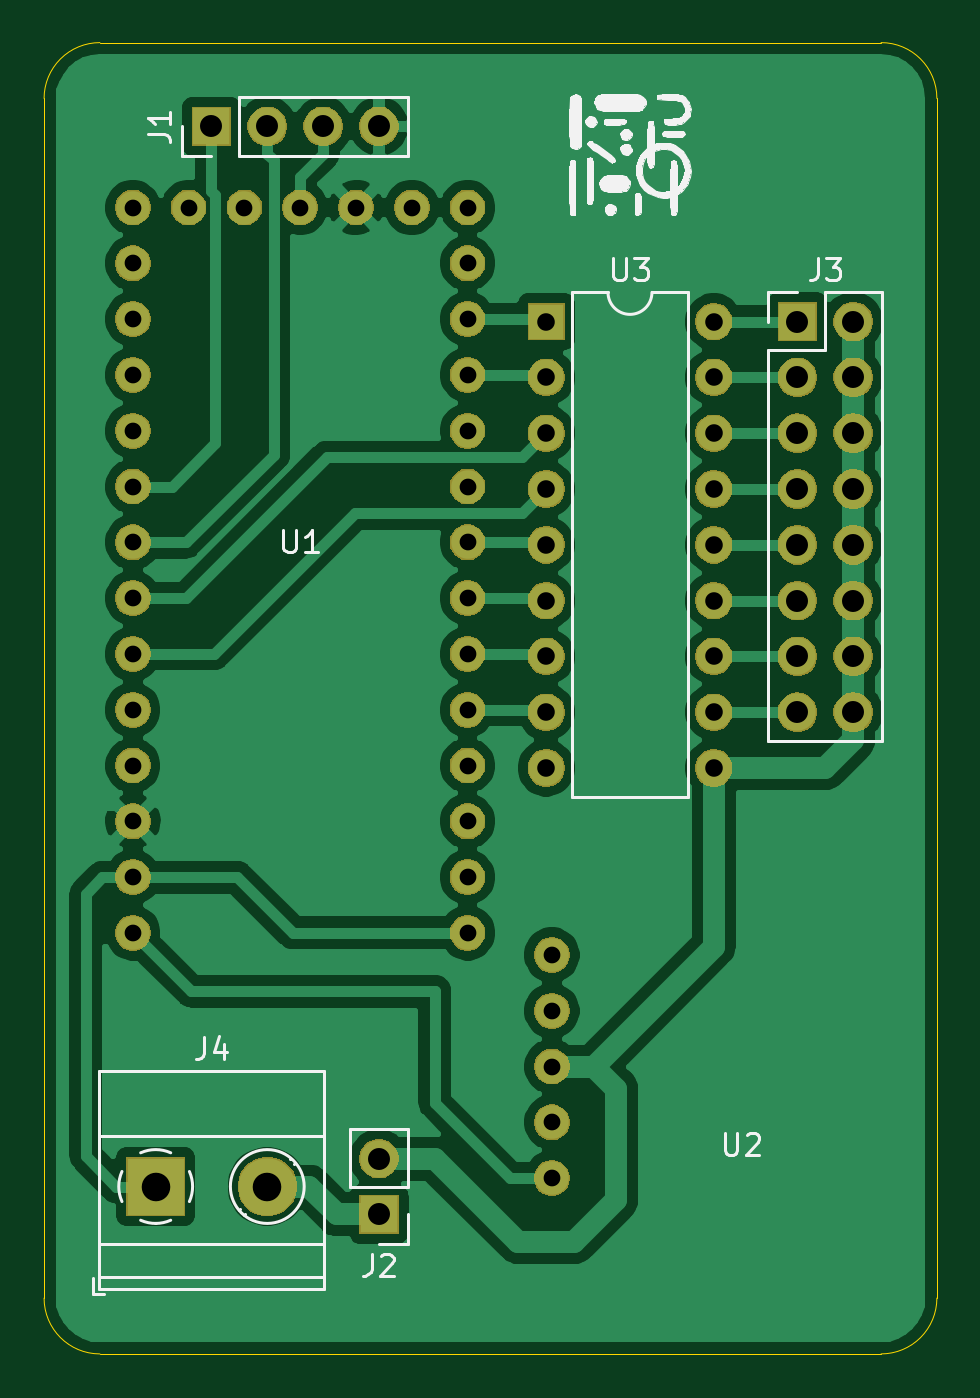
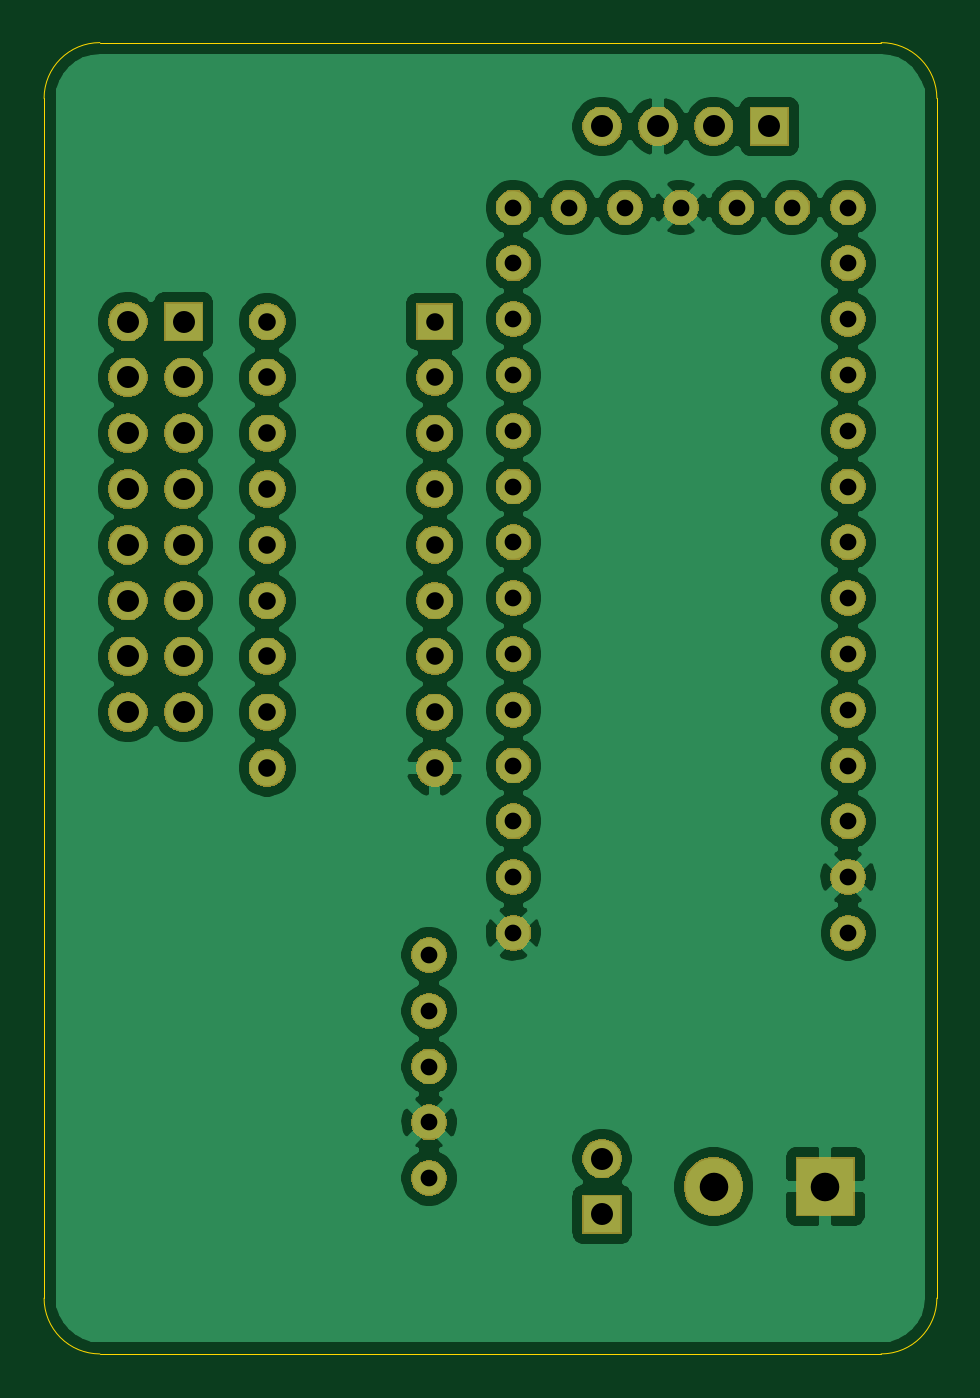
Circuit board: 11 layer files. Board 40.6 x 59.7 mm.
- bottom_copper: DrSquigglesController-B_Cu.gbr (105771 bytes)
- bottom_mask: DrSquigglesController-B_Mask.gbr (66535 bytes)
- paste: DrSquigglesController-B_Paste.gbr (503 bytes)
- bottom_silk: DrSquigglesController-B_SilkS.gbr (504 bytes)
- outline: DrSquigglesController-Edge_Cuts.gbr (1096 bytes)
- top_copper: DrSquigglesController-F_Cu.gbr (82907 bytes)
- top_mask: DrSquigglesController-F_Mask.gbr (66535 bytes)
- paste: DrSquigglesController-F_Paste.gbr (9502 bytes)
- top_silk: DrSquigglesController-F_SilkS.gbr (34117 bytes)
- drill: DrSquigglesController-NPTH.drl (272 bytes)
- drill: DrSquigglesController-PTH.drl (1355 bytes)

=== bottom_copper: DrSquigglesController-B_Cu.gbr (105771 bytes, source omitted) ===
=== bottom_mask: DrSquigglesController-B_Mask.gbr (66535 bytes, source omitted) ===
=== paste: DrSquigglesController-B_Paste.gbr ===
G04 #@! TF.GenerationSoftware,KiCad,Pcbnew,(5.1.5)-3*
G04 #@! TF.CreationDate,2020-04-05T19:38:57+02:00*
G04 #@! TF.ProjectId,DrSquigglesController,44725371-7569-4676-976c-6573436f6e74,rev?*
G04 #@! TF.SameCoordinates,Original*
G04 #@! TF.FileFunction,Paste,Bot*
G04 #@! TF.FilePolarity,Positive*
%FSLAX46Y46*%
G04 Gerber Fmt 4.6, Leading zero omitted, Abs format (unit mm)*
G04 Created by KiCad (PCBNEW (5.1.5)-3) date 2020-04-05 19:38:57*
%MOMM*%
%LPD*%
G04 APERTURE LIST*
G04 APERTURE END LIST*
M02*

=== bottom_silk: DrSquigglesController-B_SilkS.gbr ===
G04 #@! TF.GenerationSoftware,KiCad,Pcbnew,(5.1.5)-3*
G04 #@! TF.CreationDate,2020-04-05T19:38:58+02:00*
G04 #@! TF.ProjectId,DrSquigglesController,44725371-7569-4676-976c-6573436f6e74,rev?*
G04 #@! TF.SameCoordinates,Original*
G04 #@! TF.FileFunction,Legend,Bot*
G04 #@! TF.FilePolarity,Positive*
%FSLAX46Y46*%
G04 Gerber Fmt 4.6, Leading zero omitted, Abs format (unit mm)*
G04 Created by KiCad (PCBNEW (5.1.5)-3) date 2020-04-05 19:38:58*
%MOMM*%
%LPD*%
G04 APERTURE LIST*
G04 APERTURE END LIST*
M02*

=== outline: DrSquigglesController-Edge_Cuts.gbr ===
G04 #@! TF.GenerationSoftware,KiCad,Pcbnew,(5.1.5)-3*
G04 #@! TF.CreationDate,2020-04-05T19:38:58+02:00*
G04 #@! TF.ProjectId,DrSquigglesController,44725371-7569-4676-976c-6573436f6e74,rev?*
G04 #@! TF.SameCoordinates,Original*
G04 #@! TF.FileFunction,Profile,NP*
%FSLAX46Y46*%
G04 Gerber Fmt 4.6, Leading zero omitted, Abs format (unit mm)*
G04 Created by KiCad (PCBNEW (5.1.5)-3) date 2020-04-05 19:38:58*
%MOMM*%
%LPD*%
G04 APERTURE LIST*
%ADD10C,0.050000*%
G04 APERTURE END LIST*
D10*
X144780000Y-58420000D02*
X144780000Y-59690000D01*
X104140000Y-58420000D02*
X104140000Y-59690000D01*
X104140000Y-59690000D02*
X104140000Y-113030000D01*
X142240000Y-55880000D02*
X106680000Y-55880000D01*
X144780000Y-113030000D02*
X144780000Y-59690000D01*
X106680000Y-115570000D02*
X142240000Y-115570000D01*
X106680000Y-115570000D02*
G75*
G02X104140000Y-113030000I0J2540000D01*
G01*
X144780000Y-113030000D02*
G75*
G02X142240000Y-115570000I-2540000J0D01*
G01*
X142240000Y-55880000D02*
G75*
G02X144780000Y-58420000I0J-2540000D01*
G01*
X104140000Y-58420000D02*
G75*
G02X106680000Y-55880000I2540000J0D01*
G01*
M02*

=== top_copper: DrSquigglesController-F_Cu.gbr (82907 bytes, source omitted) ===
=== top_mask: DrSquigglesController-F_Mask.gbr (66535 bytes, source omitted) ===
=== paste: DrSquigglesController-F_Paste.gbr (9502 bytes, source omitted) ===
=== top_silk: DrSquigglesController-F_SilkS.gbr (34117 bytes, source omitted) ===
=== drill: DrSquigglesController-NPTH.drl ===
M48
; DRILL file {KiCad (5.1.5)-3} date 05-Apr-20 7:39:03 PM
; FORMAT={-:-/ absolute / inch / decimal}
; #@! TF.CreationDate,2020-04-05T19:39:03+02:00
; #@! TF.GenerationSoftware,Kicad,Pcbnew,(5.1.5)-3
; #@! TF.FileFunction,NonPlated,1,2,NPTH
FMAT,2
INCH
%
G90
G05
T0
M30

=== drill: DrSquigglesController-PTH.drl ===
M48
; DRILL file {KiCad (5.1.5)-3} date 05-Apr-20 7:39:03 PM
; FORMAT={-:-/ absolute / inch / decimal}
; #@! TF.CreationDate,2020-04-05T19:39:03+02:00
; #@! TF.GenerationSoftware,Kicad,Pcbnew,(5.1.5)-3
; #@! TF.FileFunction,Plated,1,2,PTH
FMAT,2
INCH
T1C0.0300
T2C0.0315
T3C0.0394
T4C0.0512
%
G90
G05
T1
X4.2589Y-2.4956
X4.2589Y-2.5956
X4.2589Y-2.6956
X4.2589Y-2.7956
X4.2589Y-2.8956
X4.2589Y-2.9956
X4.2589Y-3.0956
X4.2589Y-3.1956
X4.2589Y-3.2956
X4.2589Y-3.3956
X4.2589Y-3.4956
X4.2589Y-3.5956
X4.2589Y-3.6956
X4.2589Y-3.7956
X4.3589Y-2.4956
X4.4589Y-2.4956
X4.5589Y-2.4956
X4.6589Y-2.4956
X4.7589Y-2.4956
X4.8589Y-2.4956
X4.8589Y-2.5956
X4.8589Y-2.6956
X4.8589Y-2.7956
X4.8589Y-2.8956
X4.8589Y-2.9956
X4.8589Y-3.0956
X4.8589Y-3.1956
X4.8589Y-3.2956
X4.8589Y-3.3956
X4.8589Y-3.4956
X4.8589Y-3.5956
X4.8589Y-3.6956
X4.8589Y-3.7956
X5.01Y-3.835
X5.01Y-3.935
X5.01Y-4.035
X5.01Y-4.135
X5.01Y-4.235
T2
X5.0Y-2.7
X5.0Y-2.8
X5.0Y-2.9
X5.0Y-3.0
X5.0Y-3.1
X5.0Y-3.2
X5.0Y-3.3
X5.0Y-3.4
X5.0Y-3.5
X5.3Y-2.7
X5.3Y-2.8
X5.3Y-2.9
X5.3Y-3.0
X5.3Y-3.1
X5.3Y-3.2
X5.3Y-3.3
X5.3Y-3.4
X5.3Y-3.5
T3
X4.7Y-4.2
X4.7Y-4.3
X5.45Y-2.7
X5.45Y-2.8
X5.45Y-2.9
X5.45Y-3.0
X5.45Y-3.1
X5.45Y-3.2
X5.45Y-3.3
X5.45Y-3.4
X5.55Y-2.7
X5.55Y-2.8
X5.55Y-2.9
X5.55Y-3.0
X5.55Y-3.1
X5.55Y-3.2
X5.55Y-3.3
X5.55Y-3.4
X4.4Y-2.35
X4.5Y-2.35
X4.6Y-2.35
X4.7Y-2.35
T4
X4.3Y-4.25
X4.5Y-4.25
T0
M30
